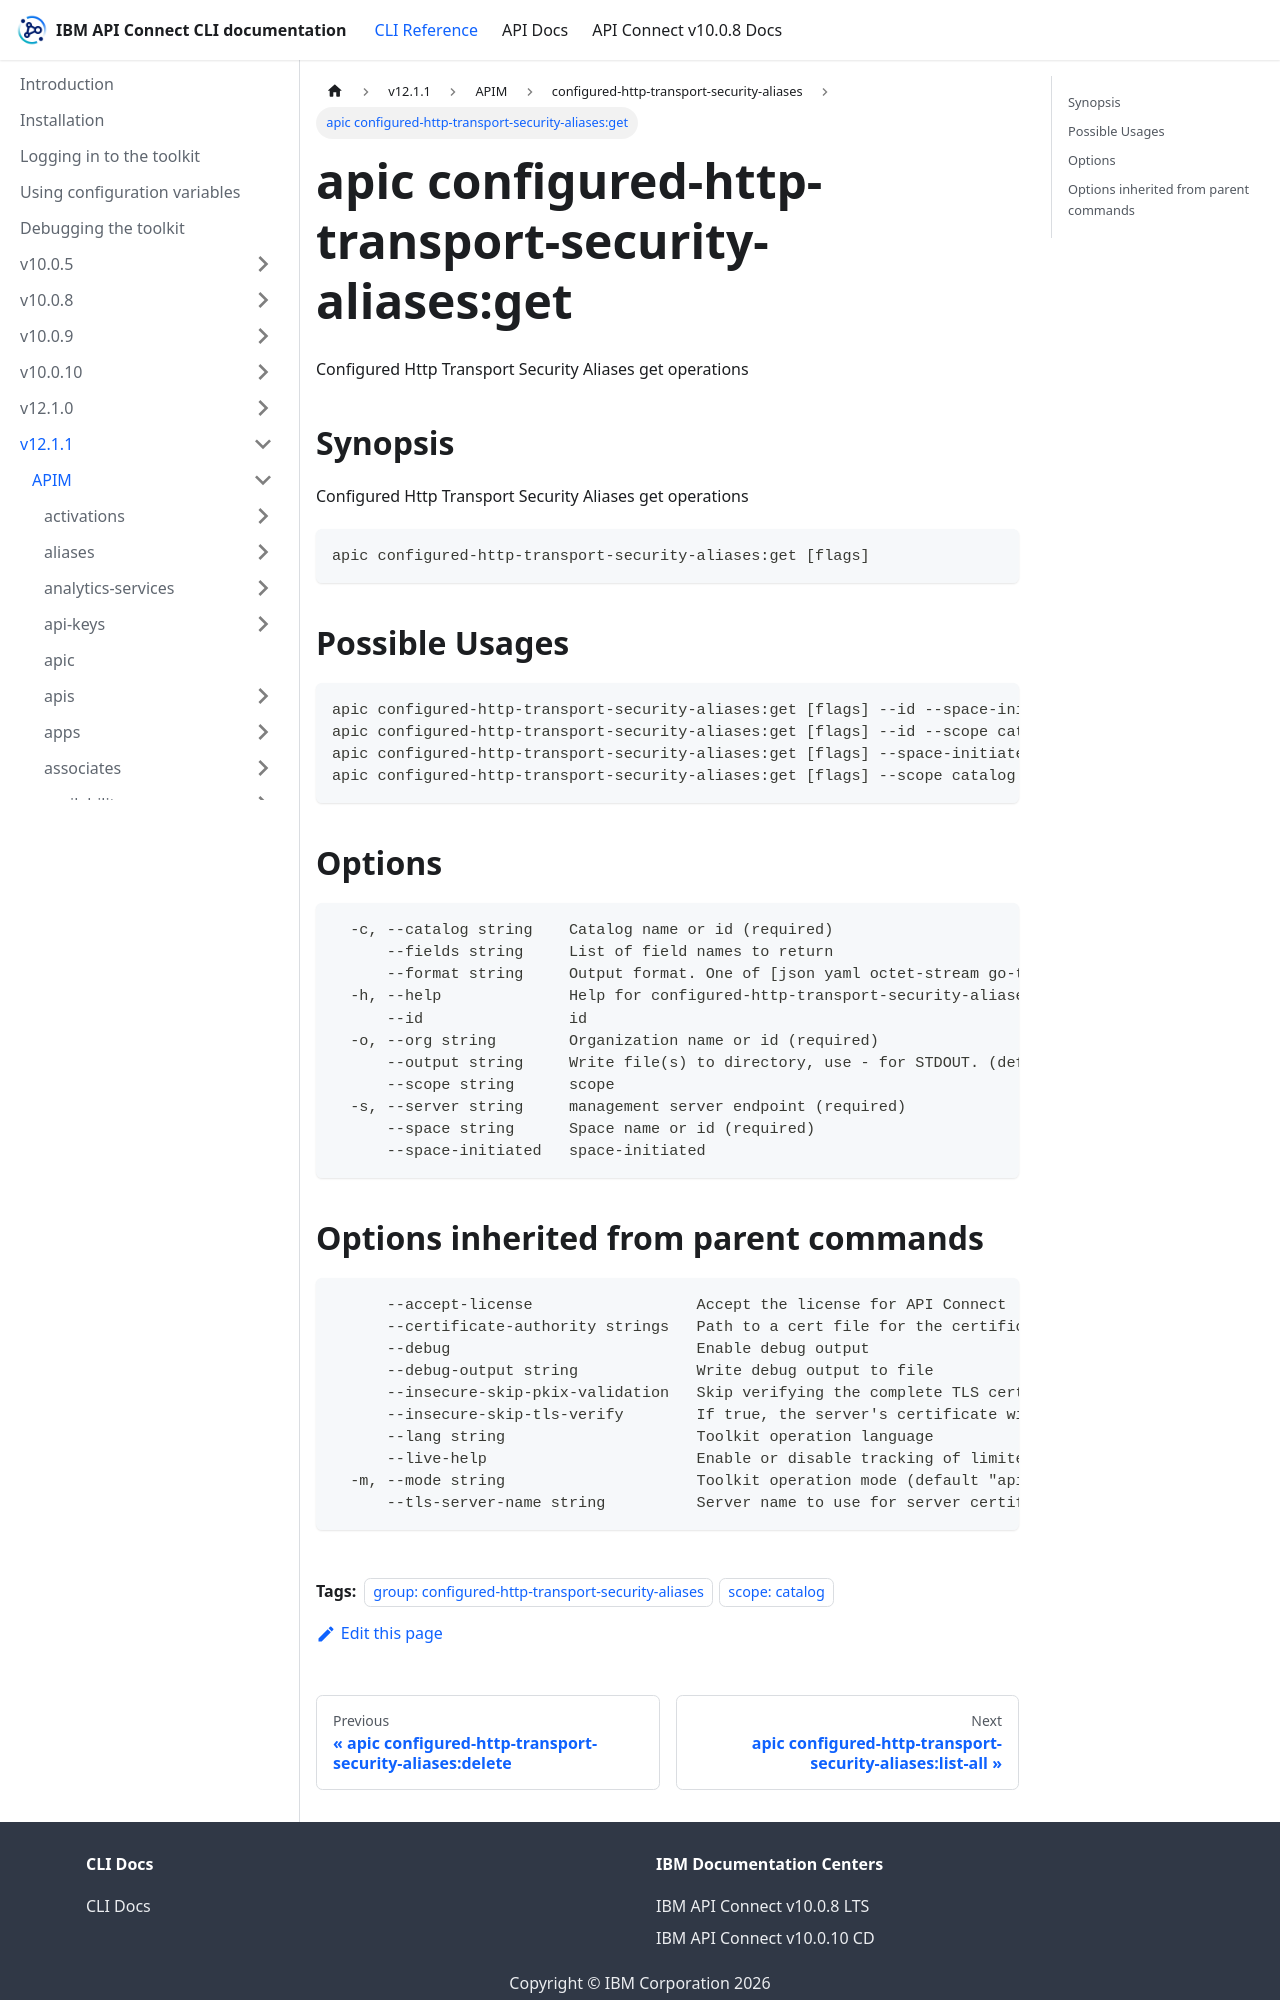

repository: ibm-apiconnect/clidocs · page: docs/v1211/apim/configured-http-transport-security-aliases/apic_configured-http-transport-security-aliases_get.html · generator: docusaurus

---
tags:
- "group: configured-http-transport-security-aliases"
- "scope: catalog"
---
# apic configured-http-transport-security-aliases:get

Configured Http Transport Security Aliases get operations

## Synopsis

Configured Http Transport Security Aliases get operations

```
apic configured-http-transport-security-aliases:get [flags]
```

## Possible Usages

```
apic configured-http-transport-security-aliases:get [flags] --id --space-initiated ID
apic configured-http-transport-security-aliases:get [flags] --id --scope catalog ID
apic configured-http-transport-security-aliases:get [flags] --space-initiated NAME:VERSION
apic configured-http-transport-security-aliases:get [flags] --scope catalog NAME:VERSION
```

## Options

```
  -c, --catalog string    Catalog name or id (required)
      --fields string     List of field names to return
      --format string     Output format. One of [json yaml octet-stream go-template=... go-template-file=...], defaults to yaml.
  -h, --help              Help for configured-http-transport-security-aliases:get
      --id                id
  -o, --org string        Organization name or id (required)
      --output string     Write file(s) to directory, use - for STDOUT. (default: cwd)
      --scope string      scope
  -s, --server string     management server endpoint (required)
      --space string      Space name or id (required)
      --space-initiated   space-initiated
```
